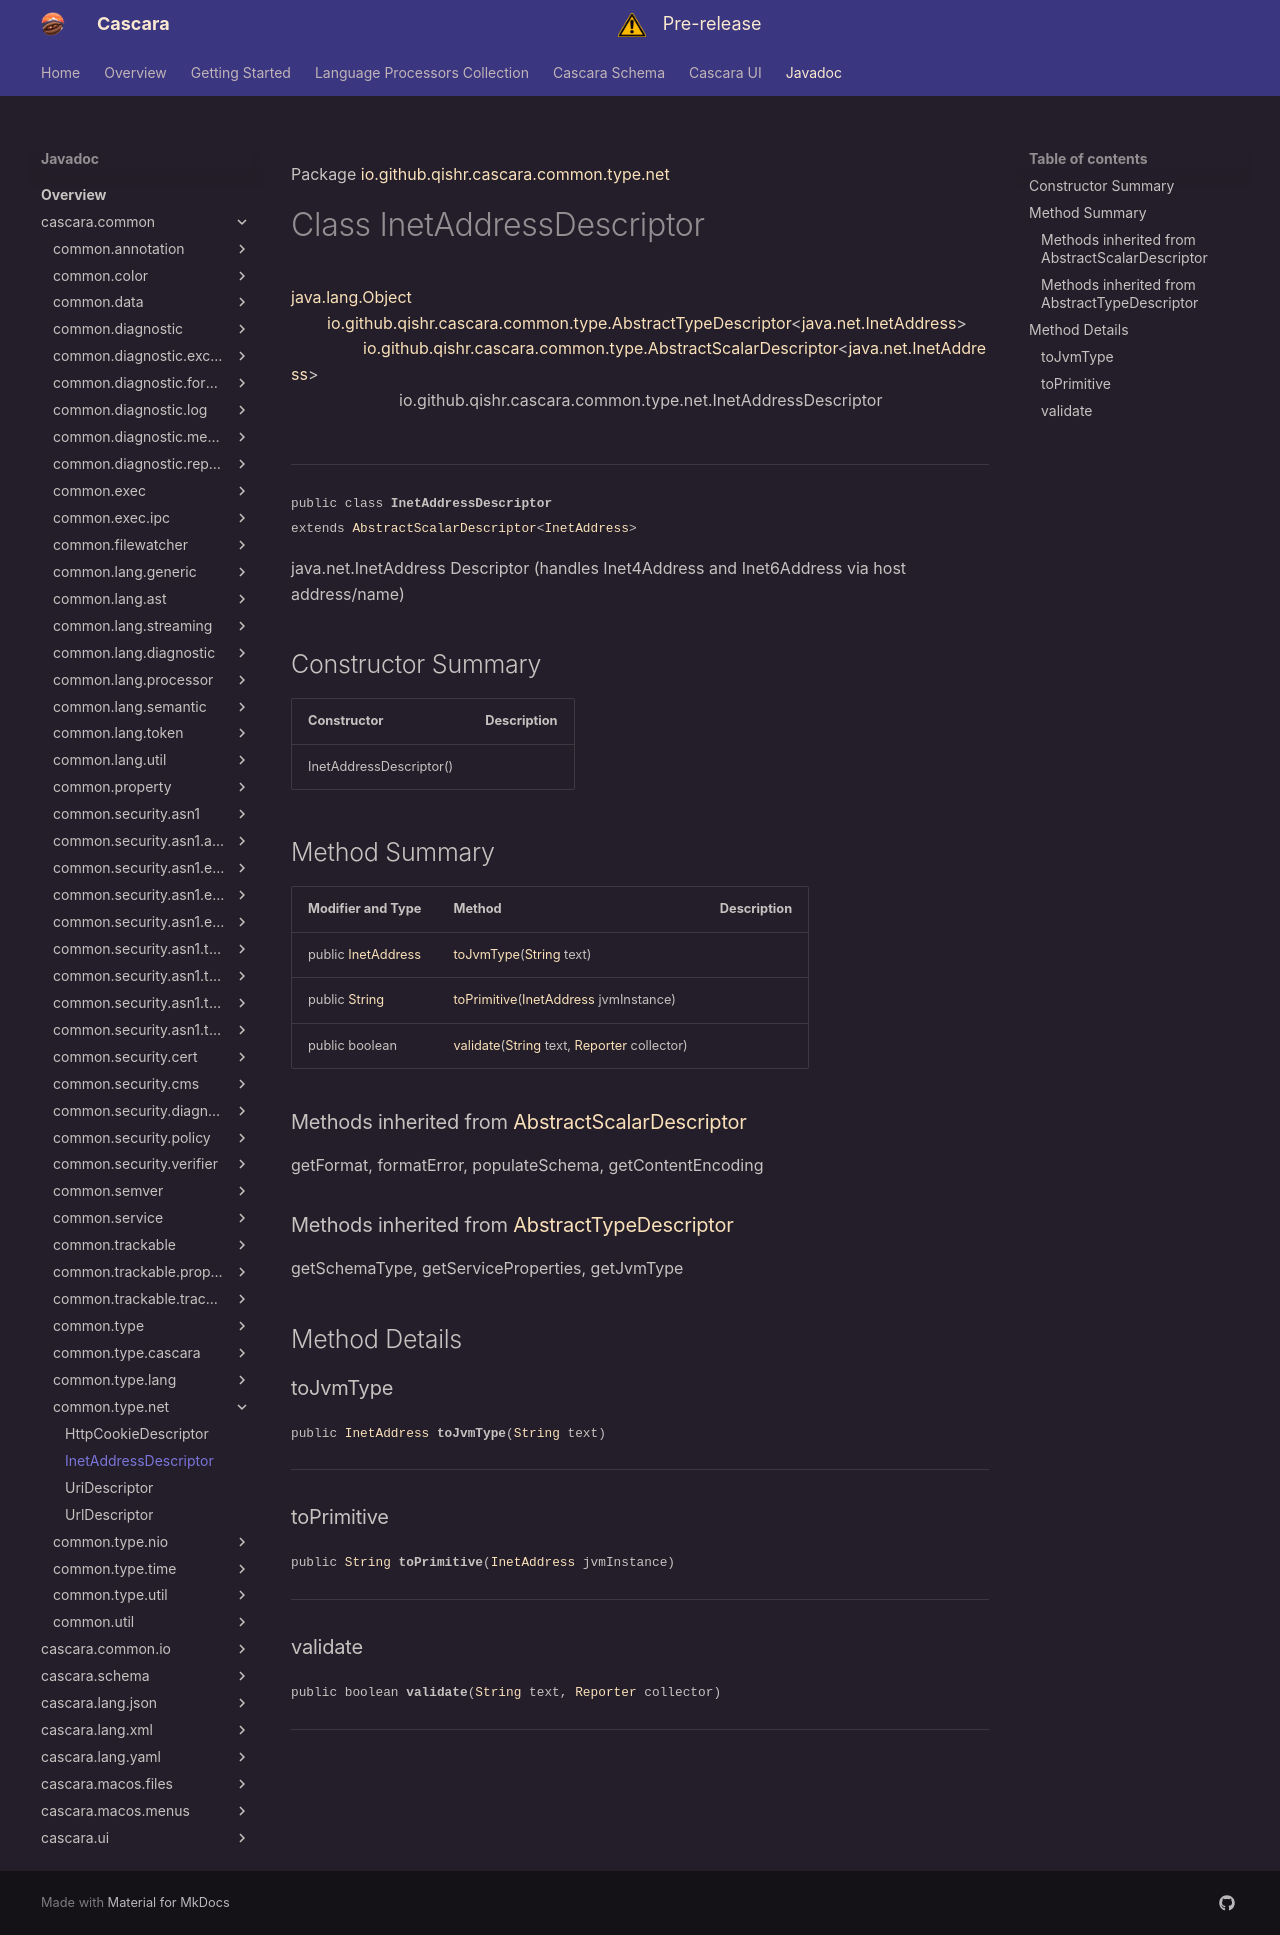

repository: qishr/qishr.github.io · page: javadoc/latest/cascara.common/io/github/qishr/cascara/common/type/net/InetAddressDescriptor/index.html · generator: mkdocs

Package [io.github.qishr.cascara.common.type.net](index.md)

# Class InetAddressDescriptor
[java.lang.Object](https://docs.oracle.com/en/java/javase/24/docs/api/java.base/java/lang/Object.html)<br/>
        [io.github.qishr.cascara.common.type.AbstractTypeDescriptor](../../../../../../../io/github/qishr/cascara/common/type/AbstractTypeDescriptor.md)<[java.net.InetAddress](https://docs.oracle.com/en/java/javase/24/docs/api/java.base/java/net/InetAddress.html)><br/>
                [io.github.qishr.cascara.common.type.AbstractScalarDescriptor](../../../../../../../io/github/qishr/cascara/common/type/AbstractScalarDescriptor.md)<[java.net.InetAddress](https://docs.oracle.com/en/java/javase/24/docs/api/java.base/java/net/InetAddress.html)><br/>
                        io.github.qishr.cascara.common.type.net.InetAddressDescriptor<br/>
<br/>

----

<span style="font-family: monospace; font-size: 80%;">public class __InetAddressDescriptor__<br/>extends [AbstractScalarDescriptor](../../../../../../../io/github/qishr/cascara/common/type/AbstractScalarDescriptor.md)<[InetAddress](https://docs.oracle.com/en/java/javase/24/docs/api/java.base/java/net/InetAddress.html)>
</span>

java.net.InetAddress Descriptor (handles Inet4Address and Inet6Address via host address/name)


## Constructor Summary

| Constructor             | Description |
|-------------------------|-------------|
| InetAddressDescriptor() |             |



## Method Summary

| Modifier and Type                                                                                            | Method                                                                                                                                                                                                                            | Description |
|--------------------------------------------------------------------------------------------------------------|-----------------------------------------------------------------------------------------------------------------------------------------------------------------------------------------------------------------------------------|-------------|
| public [InetAddress](https://docs.oracle.com/en/java/javase/24/docs/api/java.base/java/net/InetAddress.html) | [toJvmType](#tojvmtype)([String](https://docs.oracle.com/en/java/javase/24/docs/api/java.base/java/lang/String.html) text)                                                                                                        |             |
| public [String](https://docs.oracle.com/en/java/javase/24/docs/api/java.base/java/lang/String.html)          | [toPrimitive](#toprimitive)([InetAddress](https://docs.oracle.com/en/java/javase/24/docs/api/java.base/java/net/InetAddress.html) jvmInstance)                                                                                    |             |
| public boolean                                                                                               | [validate](#validate)([String](https://docs.oracle.com/en/java/javase/24/docs/api/java.base/java/lang/String.html) text, [Reporter](../../../../../../../io/github/qishr/cascara/common/diagnostic/report/Reporter.md) collector) |             |


### Methods inherited from [AbstractScalarDescriptor](../../../../../../../io/github/qishr/cascara/common/type/AbstractScalarDescriptor.md)

getFormat, formatError, populateSchema, getContentEncoding

### Methods inherited from [AbstractTypeDescriptor](../../../../../../../io/github/qishr/cascara/common/type/AbstractTypeDescriptor.md)

getSchemaType, getServiceProperties, getJvmType


## Method Details

### toJvmType

<span style="font-family: monospace; font-size: 80%;">public [InetAddress](https://docs.oracle.com/en/java/javase/24/docs/api/java.base/java/net/InetAddress.html) __toJvmType__([String](https://docs.oracle.com/en/java/javase/24/docs/api/java.base/java/lang/String.html) text)</span>




---

### toPrimitive

<span style="font-family: monospace; font-size: 80%;">public [String](https://docs.oracle.com/en/java/javase/24/docs/api/java.base/java/lang/String.html) __toPrimitive__([InetAddress](https://docs.oracle.com/en/java/javase/24/docs/api/java.base/java/net/InetAddress.html) jvmInstance)</span>




---

### validate

<span style="font-family: monospace; font-size: 80%;">public boolean __validate__([String](https://docs.oracle.com/en/java/javase/24/docs/api/java.base/java/lang/String.html) text, [Reporter](../../../../../../../io/github/qishr/cascara/common/diagnostic/report/Reporter.md) collector)</span>




---
